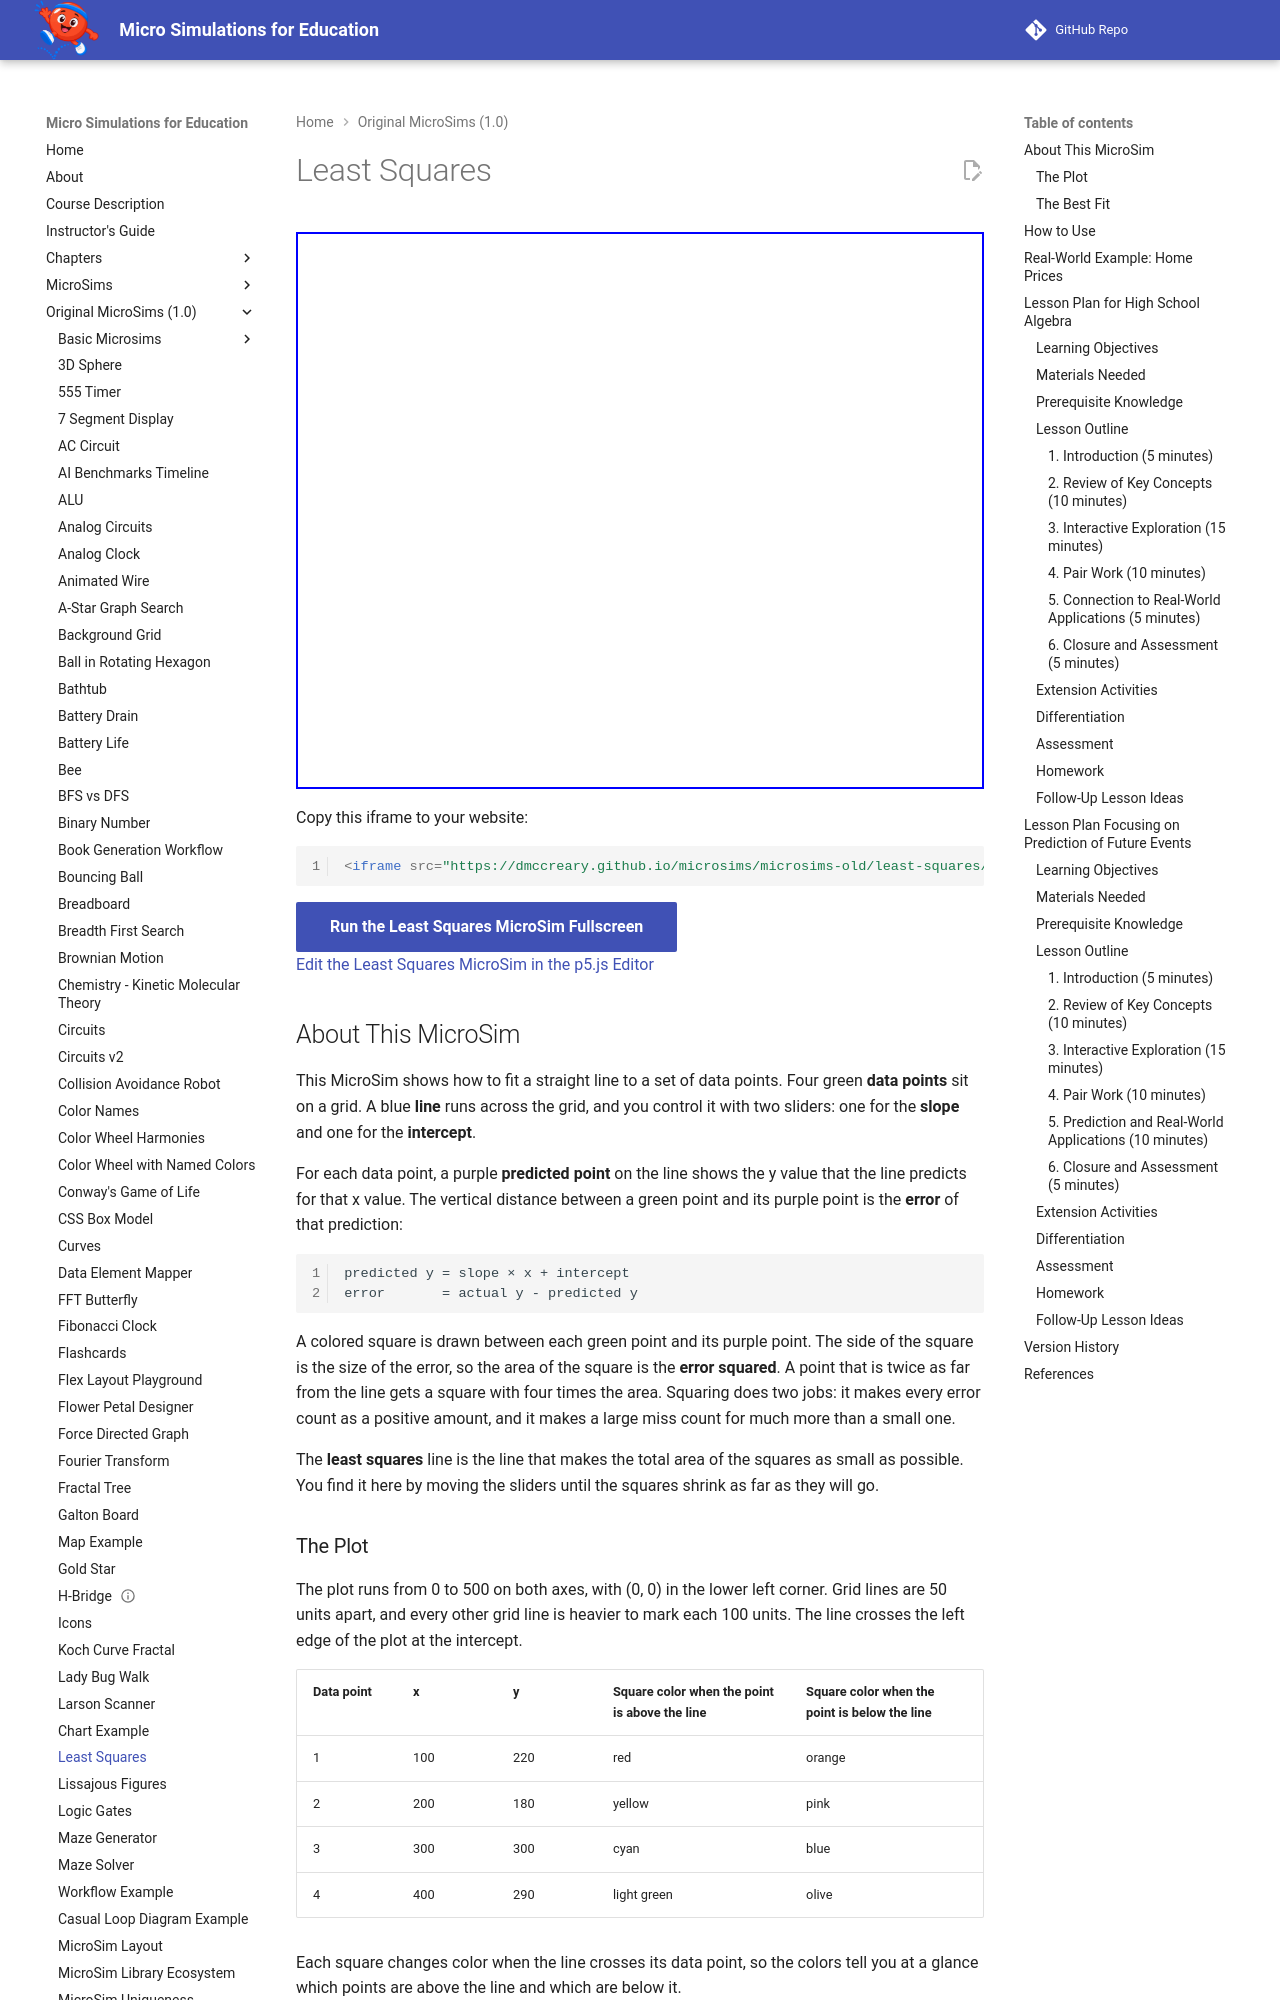

repository: dmccreary/microsims · page: microsims-old/least-squares/index.html · generator: mkdocs

---
title: Least Squares
description: Move a slope slider and an intercept slider to fit a line to four data points. A colored square at each point shows the squared error, so the best line is the one with the smallest squares.
image: /microsims-old/least-squares/least-squares.png
og:image: /microsims-old/least-squares/least-squares.png
twitter:image: /microsims-old/least-squares/least-squares.png
social:
   cards: false
quality_score: 100
---
# Least Squares

<iframe src="main.html" width="100%" height="557px" scrolling="no"></iframe>

Copy this iframe to your website:

```html
<iframe src="https://dmccreary.github.io/microsims/microsims-old/least-squares/main.html" width="100%" height="557px" scrolling="no"></iframe>
```

[Run the Least Squares MicroSim Fullscreen](main.html){ .md-button .md-button--primary }
<br/>
[Edit the Least Squares MicroSim in the p5.js Editor](https://editor.p5js.org/dmccreary/sketches/voN2RROfE)

## About This MicroSim

This MicroSim shows how to fit a straight line to a set of data points. Four green
**data points** sit on a grid. A blue **line** runs across the grid, and you control it
with two sliders: one for the **slope** and one for the **intercept**.

For each data point, a purple **predicted point** on the line shows the y value that the
line predicts for that x value. The vertical distance between a green point and its purple
point is the **error** of that prediction:

```
predicted y = slope × x + intercept
error       = actual y - predicted y
```

A colored square is drawn between each green point and its purple point. The side of the
square is the size of the error, so the area of the square is the **error squared**. A
point that is twice as far from the line gets a square with four times the area. Squaring
does two jobs: it makes every error count as a positive amount, and it makes a large miss
count for much more than a small one.

The **least squares** line is the line that makes the total area of the squares as small as
possible. You find it here by moving the sliders until the squares shrink as far as they
will go.

### The Plot

The plot runs from 0 to 500 on both axes, with (0, 0) in the lower left corner. Grid lines
are 50 units apart, and every other grid line is heavier to mark each 100 units. The line
crosses the left edge of the plot at the intercept.

| Data point | x | y | Square color when the point is above the line | Square color when the point is below the line |
|------------|-----|-----|-------------|-------------|
| 1 | 100 | 220 | red | orange |
| 2 | 200 | 180 | yellow | pink |
| 3 | 300 | 300 | cyan | blue |
| 4 | 400 | 290 | light green | olive |

Each square changes color when the line crosses its data point, so the colors tell you at a
glance which points are above the line and which are below it.
